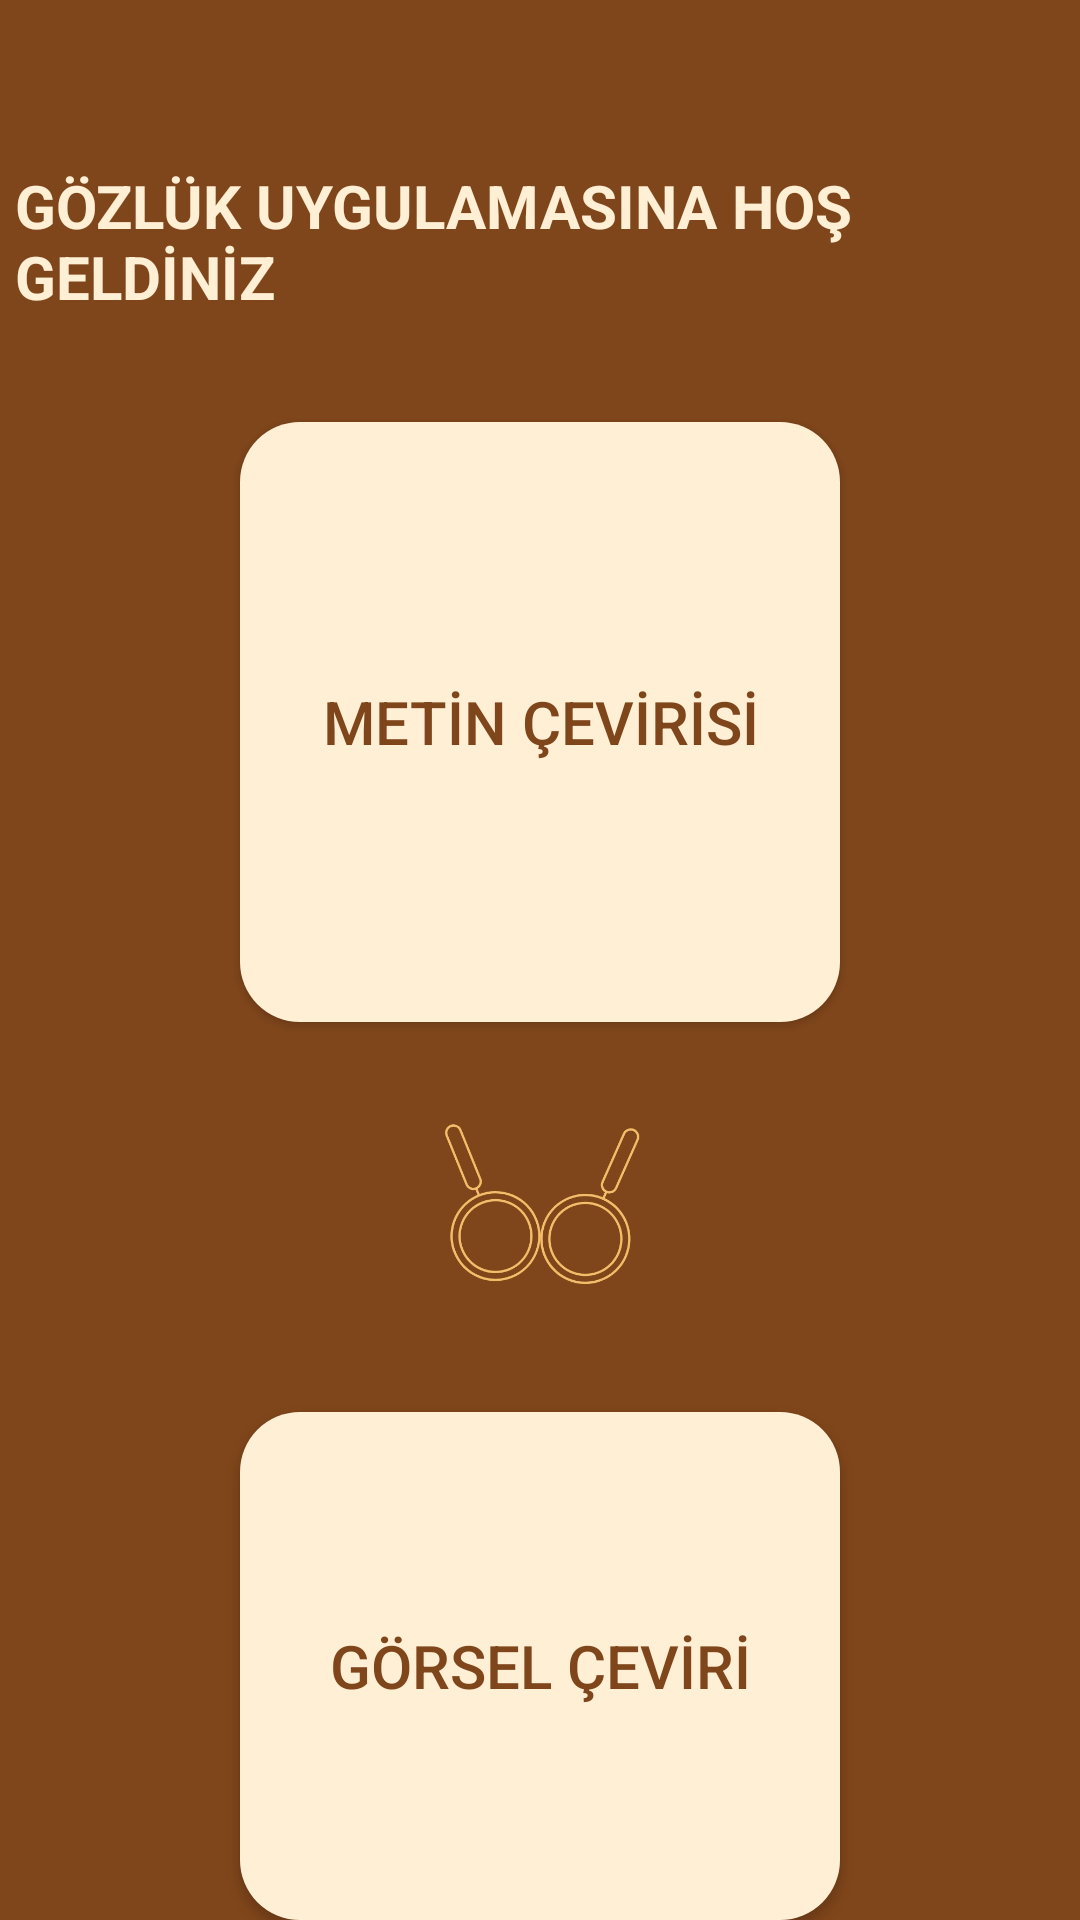

Layout XML and referenced resources for this Android screen:
<!-- AndroidManifest.xml: application theme Base.Theme.CeviriTasarimi -->
<!-- res/layout/activity_main2.xml -->
<?xml version="1.0" encoding="utf-8"?>
<LinearLayout xmlns:android="http://schemas.android.com/apk/res/android"
    xmlns:tools="http://schemas.android.com/tools"
    android:layout_width="match_parent"
    android:layout_height="match_parent"
    android:orientation="vertical"
    android:theme="@style/Base.Theme.CeviriTasarimi"
    tools:context=".MainActivity2">


    <TextView
        android:layout_width="wrap_content"
        android:layout_height="wrap_content"
        android:text="GÖZLÜK UYGULAMASINA HOŞ GELDİNİZ"
        android:textSize ="20dp"
        android:textColor="@color/bej"
        android:textStyle="bold"
        android:layout_gravity="center"
        android:padding="5dp"
        android:layout_marginTop="50dp"/>

    <Button
        android:layout_width="wrap_content"
        android:layout_height="wrap_content"
        android:text="METİN ÇEVİRİSİ"
        android:background="@drawable/buttonarkaplan"
        android:textColor="@color/kahverengi"
        android:layout_marginTop="30dp"
        android:layout_gravity="center"
        android:id="@+id/metinCevirisi"/>

    <ImageView
        android:layout_width="90dp"
        android:layout_height="90dp"
        android:layout_gravity="center"
        android:layout_marginTop="20dp"
        android:layout_marginBottom="20dp"
        android:src="@drawable/icon"/>


    <Button
        android:layout_width="wrap_content"
        android:layout_height="wrap_content"
        android:text="GÖRSEL ÇEVİRİ"
        android:background="@drawable/buttonarkaplan"
        android:textColor="@color/kahverengi"
        android:layout_gravity="center"
        android:id="@+id/gorselCeviri"/>


</LinearLayout>
<!-- resources referenced by this layout -->
<resources>
  <color name="bej">#ffefd5</color>
  <color name="kahverengi">#80461b</color>
  <!-- drawable buttonarkaplan (drawable) -->
  <?xml version="1.0" encoding="utf-8"?>
  
  <shape xmlns:android="http://schemas.android.com/apk/res/android">
  <solid android:color="@color/bej"></solid>
      <corners android:radius="20dp"></corners>
      <size android:height="200sp"></size>
      <size android:width="200sp"></size>
  </shape>
  <!-- drawable icon: jpg bitmap (drawable, 21923 bytes) -->
  <style name="Base.Theme.CeviriTasarimi" parent="Theme.Material3.DayNight.NoActionBar">
  
          <item name="colorPrimaryDark">@color/kahverengi</item>
          <item name="android:background">@color/kahverengi</item>
          <item name="colorAccent">@color/kahverengi</item>
          <item name="android:textColor">@color/bej</item>
          <item name="android:textSize">20sp</item>
          <item name="colorPrimary">@color/bej</item>
      </style>
</resources>
